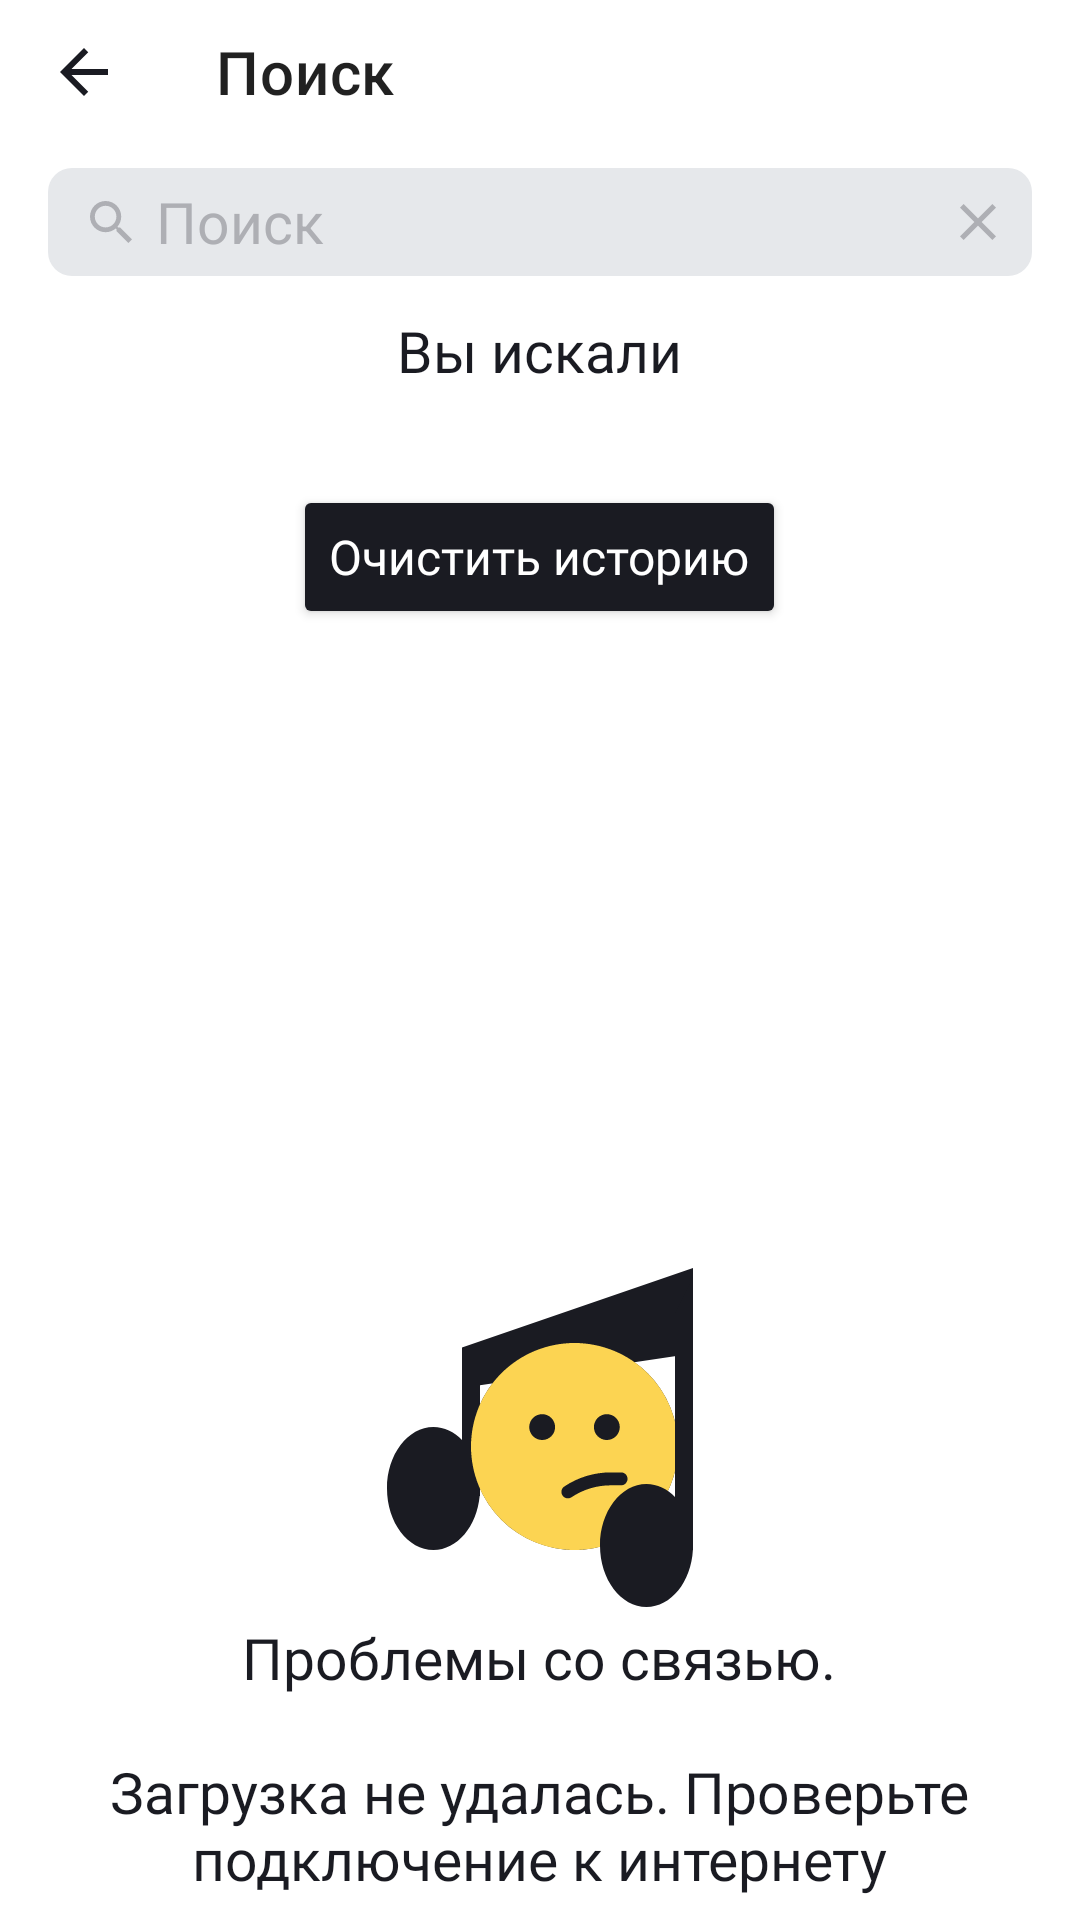

Here is an Android app screen rendered from its layout file. Give the layout XML and the strings, colors and styles it references.
<!-- AndroidManifest.xml: application theme Theme.PlaylistMaker -->
<!-- res/layout/activity_search.xml -->
<?xml version="1.0" encoding="utf-8"?>
<LinearLayout xmlns:android="http://schemas.android.com/apk/res/android"
    android:layout_width="match_parent"
    android:layout_height="match_parent"
    android:fitsSystemWindows="true"
    android:orientation="vertical"
    xmlns:app="http://schemas.android.com/apk/res-auto"
    style="@style/background"
    android:backgroundTint="@color/search_background">

    <com.google.android.material.appbar.MaterialToolbar
        android:id="@+id/search_toolbar"
        android:layout_width="match_parent"
        android:layout_height="@dimen/header_height"
        android:orientation="horizontal"
        app:navigationIcon="@drawable/arrow_back"
        app:title="@string/search_title"
        android:titleTextAppearance="@style/toolbar_title_text">
    </com.google.android.material.appbar.MaterialToolbar>
    <FrameLayout
        android:layout_width="match_parent"
        android:orientation="horizontal"
        android:layout_marginTop="8dp"
        android:layout_height="wrap_content">
        <EditText
            android:id="@+id/searchText"
            style="@style/search_text_edit"
            android:background="@drawable/search_text_edit"
            android:textCursorDrawable="@drawable/color_cursor"
            android:drawableStart="@drawable/search_mini"
            android:hint="@string/input_hint"
            android:maxLength="100"
            android:maxLines="1"
            android:imeOptions="actionDone"
            android:singleLine="true"
            android:inputType="text">
        </EditText>
        <ImageView
            android:id="@+id/clearIcon"
            android:layout_width="wrap_content"
            android:layout_height="wrap_content"
            android:layout_marginVertical="@dimen/search_icon_margin_vertical"
            android:layout_marginRight="@dimen/search_icon_margin_right"
            android:layout_gravity="end"
            android:src="@drawable/cross_icon"
            android:visibility="visible" />

    </FrameLayout>
    <ProgressBar
        android:id="@+id/searchProgressBar"
        android:layout_gravity="center"
        android:layout_marginTop="@dimen/searchPreloaderMarginTop"
        android:indeterminateTint="@color/blue"
        android:layout_width="@dimen/progressBarSize"
        android:layout_height="@dimen/progressBarSize"
        android:visibility="gone">
    </ProgressBar>
    <TextView
        android:id="@+id/searchHistoryTitle"
        style="@style/search_history_title"
        android:text="@string/search_history_title"
        android:layout_width="wrap_content"
        android:layout_height="wrap_content"
        ></TextView>
    <androidx.recyclerview.widget.RecyclerView
        android:id="@+id/song_list_recycler"
        android:layout_width="match_parent"
        android:layout_marginTop="@dimen/tracks_list_recycler_margin_top"
        android:layout_height="wrap_content">
    </androidx.recyclerview.widget.RecyclerView>

        <Button
            android:id="@+id/clearHistoryButton"
            style="@style/clear_history_button"
            android:layout_gravity="center"
            android:text="@string/clear_history_button"
            android:layout_width="wrap_content"
            android:layout_height="wrap_content">
        </Button>
    <LinearLayout
        android:id="@+id/placeholderView"
        android:layout_marginTop="@dimen/error_layout_margin_top"
        android:layout_width="match_parent"
        android:layout_height="wrap_content"
        android:orientation="vertical">
        <ImageView
            android:id="@+id/placeholderIcon"
            android:layout_width="wrap_content"
            android:layout_height="wrap_content"
            android:layout_gravity="center"
            android:src="@drawable/empty_results_error">
        </ImageView>
        <TextView
            android:id="@+id/placeholderMessageText"
            style="@style/error_text"
            android:text="@string/network_error_text"
            android:layout_width="wrap_content"
            android:layout_height="wrap_content">
        </TextView>
        <Button
            android:id="@+id/refreshButton"
            style="@style/error_button"
            android:layout_width="wrap_content"
            android:layout_height="wrap_content">
        </Button>
    </LinearLayout>
</LinearLayout>
<!-- resources referenced by this layout -->
<resources>
  <color name="blue">#3772E7</color>
  <color name="search_background">@color/white</color>
  <dimen name="error_layout_margin_top">210dp</dimen>
  <dimen name="header_height">48dp</dimen>
  <dimen name="progressBarSize">44dp</dimen>
  <dimen name="searchPreloaderMarginTop">140dp</dimen>
  <dimen name="search_icon_margin_right">28dp</dimen>
  <dimen name="search_icon_margin_vertical">12dp</dimen>
  <dimen name="tracks_list_recycler_margin_top">16dp</dimen>
  <!-- drawable arrow_back (drawable) -->
  <vector xmlns:android="http://schemas.android.com/apk/res/android"
      android:width="16dp"
      android:height="16dp"
      android:viewportWidth="16"
      android:viewportHeight="16">
    <path
        android:pathData="M16,7H3.83L9.42,1.41L8,0L0,8L8,16L9.41,14.59L3.83,9H16V7Z"
        android:fillColor="@color/arrow_back_icon"/>
  </vector>
  <!-- drawable cross_icon (drawable) -->
  <vector xmlns:android="http://schemas.android.com/apk/res/android"
      android:width="12dp"
      android:height="12dp"
      android:viewportWidth="12"
      android:viewportHeight="12">
    <path
        android:pathData="M12,1.209L10.791,0L6,4.791L1.209,0L0,1.209L4.791,6L0,10.791L1.209,12L6,7.209L10.791,12L12,10.791L7.209,6L12,1.209Z"
        android:fillColor="@color/cross_icon"/>
  </vector>
  <string name="clear_history_button">Очистить историю</string>
  <string name="input_hint">Поиск</string>
  <string name="network_error_text">Проблемы со связью.\n\nЗагрузка не удалась. Проверьте\nподключение к интернету</string>
  <string name="search_history_title">Вы искали</string>
  <string name="search_title">Поиск</string>
  <style name="background">
          <item name="android:background">@color/white</item>
      </style>
  <style name="error_text">
          <item name="android:textColor">@color/dark</item>
          <item name="android:textSize">19sp</item>
          <item name="android:textFontWeight">400</item>
          <item name="android:layout_gravity">center</item>
          <item name="android:textAlignment">center</item>
          <item name="android:fontFamily">@font/ys_text_medium</item>
      </style>
  <style name="search_history_title">
          <item name="android:textColor">@color/dark</item>
          <item name="android:textSize">19sp</item>
          <item name="android:layout_marginTop">12dp</item>
          <item name="android:textFontWeight">400</item>
          <item name="android:layout_gravity">center</item>
          <item name="android:textAlignment">center</item>
          <item name="android:fontFamily">@font/ys_text_medium</item>
      </style>
  <style name="toolbar_title_text">
          <item name="android:fontFamily">"@font/ys_display_bold"</item>
          <item name="android:textFontWeight">500</item>
          <item name="android:textColor">@color/dark</item>
          <item name="android:titleMarginTop">@dimen/header_text_margin_top</item>
          <item name="android:titleMarginStart">@dimen/header_text_margin_start</item>
          <item name="android:textSize">@dimen/primary_text_size</item>
      </style>
  <color name="white">#FFFFFFFF</color>
  <color name="arrow_back_icon">@color/dark</color>
  <color name="cross_icon">@color/grey</color>
  <color name="search_icon_mini">@color/grey</color>
  <color name="search_text_edit_color">@color/darker_grey</color>
  <dimen name="search_text_edit_corner_radius">8dp</dimen>
  <color name="dark">#1A1B22</color>
  <dimen name="button_margin_top">16dp</dimen>
  <dimen name="button_margin_horizontal">16dp</dimen>
  <color name="black">#FF000000</color>
  <color name="grey">#AEAFB4</color>
  <dimen name="settings_menu_item_padding_horizontal">16dp</dimen>
  <dimen name="header_text_margin_top">10dp</dimen>
  <dimen name="header_text_margin_start">12dp</dimen>
  <dimen name="primary_text_size">22sp</dimen>
  <color name="background_color">@color/blue</color>
  <color name="darker_grey">#E6E8EB</color>
</resources>
